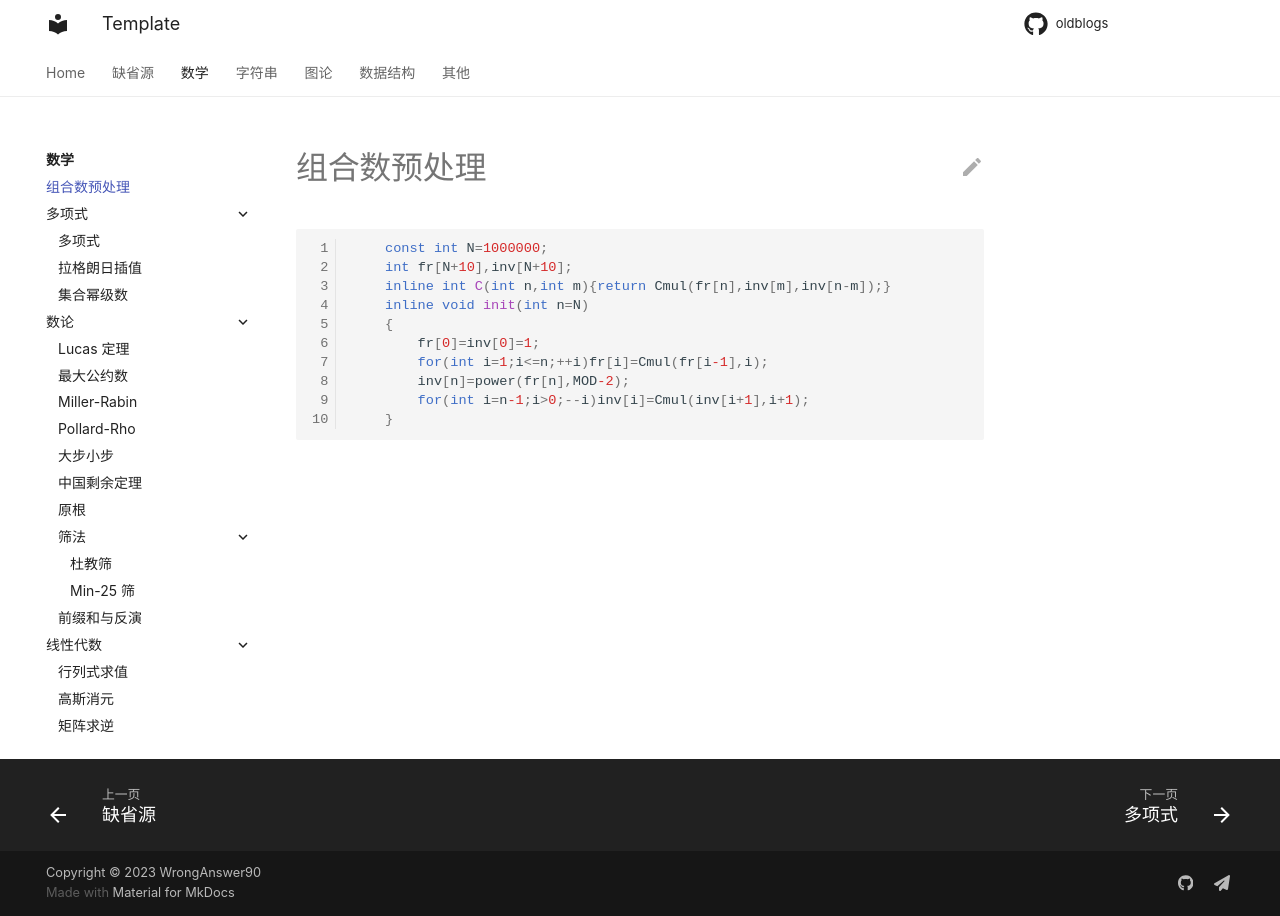

repository: WrongAnswer90/oldblogs · page: Math/fr&inv/index.html · generator: mkdocs

```cpp
    const int N=1000000;
    int fr[N+10],inv[N+10];
    inline int C(int n,int m){return Cmul(fr[n],inv[m],inv[n-m]);}
    inline void init(int n=N)
    {
        fr[0]=inv[0]=1;
        for(int i=1;i<=n;++i)fr[i]=Cmul(fr[i-1],i);
        inv[n]=power(fr[n],MOD-2);
        for(int i=n-1;i>0;--i)inv[i]=Cmul(inv[i+1],i+1);
    }
```
